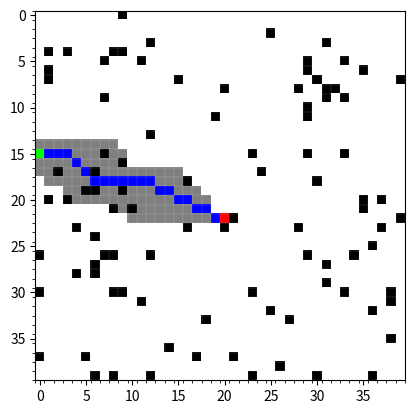

Generate this figure with matplotlib:
from random import uniform
import numpy as np
import matplotlib.pyplot as plt
import math

class Graph():
    def __init__(self, map_dim, obstacle_intensity):
        # store map dimension and obstacle intensity
        self.map_dim = map_dim
        self.obstacle_intensity = obstacle_intensity
        
        # create create the map with random obstacles
        self.map = np.array([[np.array([1.,1.,1.]) if uniform(0, 1) >= self.obstacle_intensity else np.array([0.,0.,0.]) for i in range(self.map_dim)] for j in range(self.map_dim)])
        
        # randomly select initial and goal positions
        self.goal_position = [int(uniform(0, self.map_dim-1)) , int(uniform(0, self.map_dim-1))]
        self.initial_position = [int(uniform(0, self.map_dim-1)) , int(uniform(0, self.map_dim-1))]

    def draw_map(self, pathsol, visited_nodes):
        """
        Draws the map with the resultant path.
        
        Input: 
        pathsol: Path resulting from the Astar function.
        """

        # draw visited nodes in gray
        for i in visited_nodes[:-2]:
            self.map[i.position[0],i.position[1],0] = 0.5
            self.map[i.position[0],i.position[1],1] = 0.5
            self.map[i.position[0],i.position[1],2] = 0.5


        # draw path in blue on map
        for i in pathsol[1:-1]:
            self.map[i.position[0],i.position[1],0] = 0
            self.map[i.position[0],i.position[1],1] = 0
            self.map[i.position[0],i.position[1],2] = 1

        # make goal position red on map
        self.map[self.goal_position[0],self.goal_position[1],0] = 1
        self.map[self.goal_position[0],self.goal_position[1],1] = 0
        self.map[self.goal_position[0],self.goal_position[1],2] = 0

        # make initial position green on map
        self.map[self.initial_position[0],self.initial_position[1],0] = 0
        self.map[self.initial_position[0],self.initial_position[1],1] = 1
        self.map[self.initial_position[0],self.initial_position[1],2] = 0

        # plot the map
        map2 = np.flipud(np.transpose(self.map,(1,0,2)))
        plt.imshow(map2,cmap='gray',vmin=0, vmax=1)  # grayscale: gray / rgb: brg

        ax = plt.gca()
        ax.set_xticks(np.arange(-.5, self.map_dim, 1), minor=True)
        ax.set_yticks(np.arange(-.5, self.map_dim, 1), minor=True)
        ax.grid(which='minor', color='w', linestyle='-', linewidth=0.1)

        plt.show()

class node():
    nodes_lst = [] # list of all created nodes
    def __init__(self, position, graph, g_cost = 0, h_cost = 0):
        self.position = position
        self.neighbours = []
        self.parent = None
        self.g_cost = g_cost
        self.h_cost = h_cost
        self.graph = graph

        # add the created instance to the list of all nodes
        node.nodes_lst.append(self)

    # Represent the node as a string: "Node [ x , y]"
    def __repr__(self):
        return f'Node {self.position}'

    def get_neighbours(self):
        """
        Gets the neighbour of a node object.
        """
        for i in range(0,3):
            for j in range(0,3):
                # check if the neighbouring node to be created is inside the map boundary
                if self.position[0]+i-1 >= 0 and self.position[0]+i-1 <= self.graph.map_dim-1 and self.position[1]+j-1 >= 0 and self.position[1]+j-1 <= self.graph.map_dim-1:

                    # check if the neighbouring node already exists
                    node_already_exists = 0
                    for every_node in node.nodes_lst:
                        if every_node.position == [self.position[0]+i-1,self.position[1]+j-1]:
                            node_already_exists = 1
                            self.neighbours.append( every_node )
                            break

                    # only consider creating a node if it does not exist
                    if node_already_exists == 0:
                        # checks if the considered neighbouring node position is same as its parent position or is an obstacle
                        if (i==1 and j==1) or (self.graph.map[self.position[0]+i-1, self.position[1]+j-1, :] == 0.).all():
                            # if yes, pass
                            pass
                        else:
                            # else, create neighbouring node
                            self.neighbours.append( node([self.position[0]+i-1,self.position[1]+j-1], self.graph, 1000, 1000) )
        



def A_star(graph):
    """
    Implements Astar algorithm (finds the shortest path connecting an initial position to a goal position on a map).
    
    Input:
    graph: A graph instance that has the considered map, initial position, and goal position as attributes.
    
    Output:
    pathsol: Optimal path connecting the initial position to the goal position.
    """
    
    def dist(lst1,lst2):
        """
        Computes the eulidean distance between two points
        
        Inputs:
        lst1: First point [x1 , y1]
        lst2: Second point [x2 , y2]
        
        Output:
        dist: Euclidean distance
        """

        dist = math.sqrt( (lst1[0]-lst2[0])**2 + (lst1[1]-lst2[1])**2 )
        return dist

    closed_list = []
    open_list = [node(graph.initial_position, graph)]

    while(len(open_list) > 0):

        least_cost = 10000
        for i in open_list:
            cost = i.g_cost + i.h_cost

            if cost < least_cost:
                least_cost = cost
                least_node = open_list.index(i)
        current_node = open_list[least_node]
        
        # if current_node is the goal node, extract and return path
        if current_node.position == graph.goal_position:
            path = [current_node]

            while (current_node.parent is not None):
                path.insert(0,current_node.parent)
                current_node = current_node.parent
            return path , closed_list

        else:
            if current_node.neighbours == []:
                current_node.get_neighbours()

            for i in current_node.neighbours:
                neighbour_cost = current_node.g_cost + dist(current_node.position,i.position)
                
                if i in open_list:
                    if i.g_cost <= neighbour_cost:
                        pass
                    else:
                        i.g_cost = neighbour_cost
                        i.parent = current_node
                
                elif i in closed_list:
                    if i.g_cost <= neighbour_cost:
                        pass
                    else:
                        ind = closed_list.index(i)
                        to_be_added_to_open = closed_list.pop(ind)
                        if to_be_added_to_open not in open_list:
                            open_list.append(to_be_added_to_open)
                        i.g_cost = neighbour_cost
                        i.parent = current_node

                else:
                    if i not in open_list:
                        open_list.append(i)
                    i.h_cost = dist(i.position, graph.goal_position)
                    i.g_cost = neighbour_cost
                    i.parent = current_node
            
            to_be_added_to_closed = open_list.pop(open_list.index(current_node))
            if to_be_added_to_closed not in closed_list:
                closed_list.append(to_be_added_to_closed)


def main():
    # Define the dimension of the map
    map_dim = 40
    # Define the intensity percentage of the map obstacles
    obstacle_intensity = 0.05

    # Create graph
    graph = Graph(map_dim, obstacle_intensity)

    # Find optimal path
    pathsol , visited_nodes = A_star(graph)
    # print(f'The path is: {pathsol}')
    print(f'Visited nodes: {visited_nodes}')

    # Visualize solution
    graph.draw_map(pathsol, visited_nodes)

if __name__ == '__main__':
    main()
